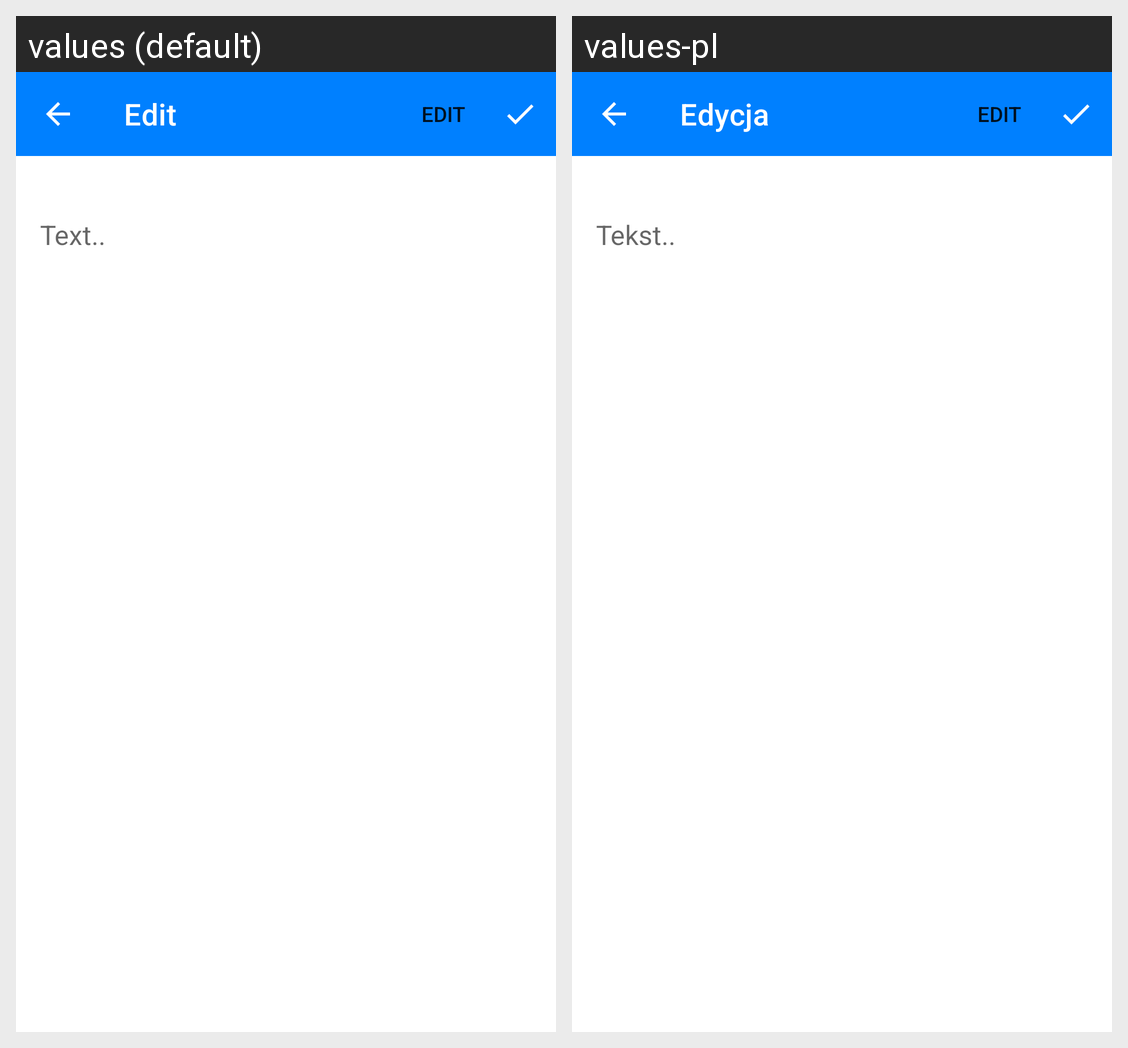

Strings drawn on this Android screen and how each of the app's shown locales translates them:
Android screen res/layout/fragment_edit_note.xml rendered under 2 locales, left to right: values (default), values-pl. Device: Nexus 5 (rendered at 1080×1920; each locale shown at half size, 540×960, under a caption strip naming it); theme Theme.SecureNotes.
Strings drawn on this screen, with the default value and each locale's value (text and hints the layout hard-codes, and strings that could not be matched under every locale, appear in the picture but are not listed):

edit
  values: Edit
  values-pl: Edycja

edit_text_hint
  values: Text..
  values-pl: Tekst..
